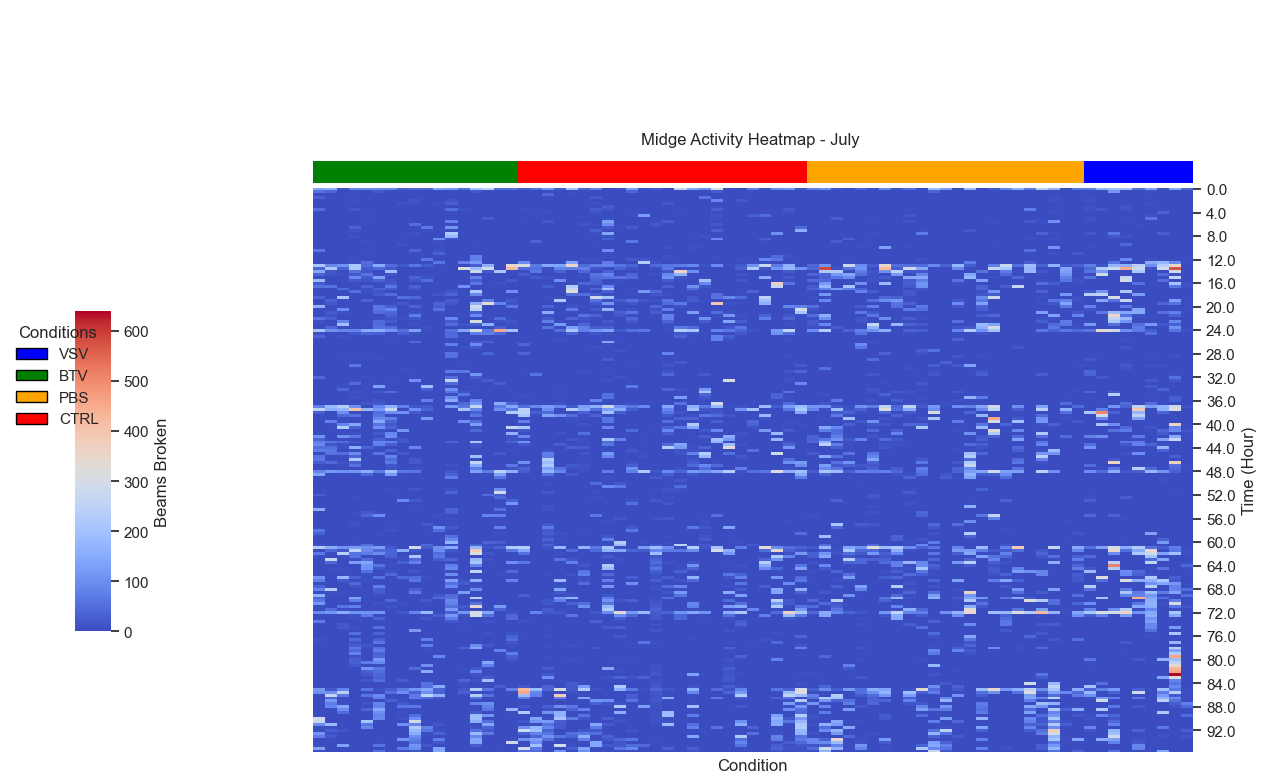

The file beside this chart, header and first rows:
BTV_Tube_1, BTV_Tube_11, BTV_Tube_13, BTV_Tube_14, BTV_Tube_15, BTV_Tube_16, BTV_Tube_2, BTV_Tube_21, BTV_Tube_22, BTV_Tube_23, BTV_Tube_25, BTV_Tube_28, BTV_Tube_3, BTV_Tube_31, BTV_Tube_4, BTV_Tube_5, BTV_Tube_7, CTRL_Tube_1, CTRL_Tube_10, CTRL_Tube_11, CTRL_Tube_12, CTRL_Tube_13, CTRL_Tube_14, CTRL_Tube_15
145.0, 160.0, 12.0, 89.0, 93.0, 93.0, 89.0, 33.0, 44.0, 41.0, 132.0, 117.0, 50.0, 199.0, 249.0, 52.0, 56.0, 23.0, 48.0, 113.0, 23.0, 200.0, 36.0, 75.0
55.0, 38.0, 0.0, 4.0, 1.0, 21.0, 0.0, 0.0, 0.0, 0.0, 1.0, 0.0, 0.0, 22.0, 0.0, 0.0, 0.0, 0.0, 0.0, 0.0, 0.0, 1.0, 0.0, 0.0
0.0, 0.0, 0.0, 3.0, 0.0, 0.0, 0.0, 0.0, 0.0, 0.0, 0.0, 0.0, 0.0, 0.0, 0.0, 0.0, 0.0, 0.0, 0.0, 43.0, 0.0, 5.0, 0.0, 0.0
26.0, 0.0, 0.0, 0.0, 1.0, 0.0, 0.0, 0.0, 2.0, 0.0, 1.0, 1.0, 0.0, 0.0, 0.0, 0.0, 0.0, 2.0, 0.0, 1.0, 0.0, 0.0, 0.0, 21.0
0.0, 0.0, 0.0, 5.0, 0.0, 0.0, 0.0, 0.0, 14.0, 0.0, 0.0, 14.0, 0.0, 0.0, 0.0, 0.0, 0.0, 0.0, 0.0, 0.0, 0.0, 0.0, 1.0, 0.0
0.0, 0.0, 0.0, 4.0, 0.0, 1.0, 1.0, 12.0, 6.0, 0.0, 6.0, 29.0, 2.0, 0.0, 0.0, 0.0, 0.0, 2.0, 0.0, 0.0, 0.0, 0.0, 0.0, 10.0
0.0, 0.0, 1.0, 0.0, 0.0, 0.0, 0.0, 0.0, 0.0, 0.0, 0.0, 0.0, 1.0, 0.0, 0.0, 0.0, 0.0, 0.0, 0.0, 0.0, 0.0, 0.0, 0.0, 0.0
49.0, 0.0, 0.0, 16.0, 0.0, 0.0, 0.0, 0.0, 0.0, 0.0, 0.0, 52.0, 7.0, 0.0, 0.0, 0.0, 0.0, 3.0, 0.0, 0.0, 0.0, 0.0, 0.0, 23.0
0.0, 0.0, 0.0, 0.0, 5.0, 0.0, 0.0, 0.0, 0.0, 0.0, 0.0, 4.0, 0.0, 0.0, 0.0, 0.0, 0.0, 0.0, 3.0, 7.0, 0.0, 0.0, 0.0, 10.0
2.0, 0.0, 0.0, 0.0, 0.0, 0.0, 0.0, 0.0, 0.0, 0.0, 0.0, 0.0, 0.0, 0.0, 0.0, 0.0, 0.0, 0.0, 0.0, 0.0, 0.0, 0.0, 3.0, 0.0
0.0, 2.0, 0.0, 0.0, 3.0, 0.0, 0.0, 0.0, 0.0, 0.0, 0.0, 0.0, 0.0, 0.0, 25.0, 0.0, 0.0, 0.0, 0.0, 0.0, 0.0, 0.0, 0.0, 0.0
0.0, 0.0, 0.0, 0.0, 0.0, 0.0, 0.0, 0.0, 0.0, 0.0, 0.0, 80.0, 0.0, 0.0, 0.0, 0.0, 0.0, 4.0, 1.0, 18.0, 0.0, 0.0, 0.0, 0.0
0.0, 0.0, 0.0, 0.0, 2.0, 0.0, 0.0, 0.0, 51.0, 0.0, 0.0, 0.0, 0.0, 0.0, 0.0, 0.0, 0.0, 0.0, 0.0, 0.0, 0.0, 0.0, 13.0, 3.0
0.0, 0.0, 0.0, 31.0, 0.0, 0.0, 0.0, 0.0, 0.0, 67.0, 0.0, 110.0, 0.0, 0.0, 0.0, 0.0, 0.0, 0.0, 0.0, 0.0, 0.0, 0.0, 2.0, 0.0
0.0, 0.0, 0.0, 10.0, 0.0, 0.0, 0.0, 0.0, 1.0, 6.0, 0.0, 0.0, 0.0, 0.0, 0.0, 0.0, 0.0, 2.0, 0.0, 0.0, 0.0, 0.0, 0.0, 29.0
1.0, 1.0, 0.0, 1.0, 0.0, 0.0, 0.0, 0.0, 9.0, 0.0, 0.0, 222.0, 0.0, 2.0, 0.0, 0.0, 0.0, 0.0, 0.0, 0.0, 0.0, 0.0, 0.0, 8.0
0.0, 2.0, 0.0, 11.0, 0.0, 0.0, 0.0, 3.0, 1.0, 0.0, 0.0, 178.0, 0.0, 0.0, 0.0, 0.0, 0.0, 0.0, 0.0, 0.0, 0.0, 0.0, 0.0, 0.0
0.0, 0.0, 0.0, 0.0, 0.0, 0.0, 0.0, 0.0, 0.0, 0.0, 101.0, 10.0, 0.0, 0.0, 0.0, 0.0, 0.0, 0.0, 2.0, 1.0, 0.0, 0.0, 2.0, 1.0
0.0, 2.0, 0.0, 0.0, 5.0, 0.0, 0.0, 0.0, 0.0, 0.0, 5.0, 0.0, 0.0, 0.0, 0.0, 0.0, 0.0, 0.0, 31.0, 0.0, 0.0, 0.0, 0.0, 0.0
0.0, 0.0, 0.0, 1.0, 1.0, 0.0, 0.0, 12.0, 0.0, 0.0, 4.0, 0.0, 0.0, 0.0, 0.0, 0.0, 0.0, 0.0, 1.0, 0.0, 0.0, 0.0, 0.0, 3.0
0.0, 0.0, 0.0, 0.0, 0.0, 0.0, 0.0, 0.0, 1.0, 0.0, 2.0, 0.0, 0.0, 3.0, 0.0, 0.0, 0.0, 0.0, 0.0, 0.0, 0.0, 0.0, 0.0, 0.0
59.0, 0.0, 0.0, 0.0, 0.0, 0.0, 0.0, 0.0, 35.0, 0.0, 9.0, 0.0, 0.0, 0.0, 0.0, 0.0, 0.0, 0.0, 0.0, 0.0, 0.0, 0.0, 0.0, 0.0
0.0, 0.0, 0.0, 0.0, 3.0, 0.0, 1.0, 0.0, 0.0, 0.0, 35.0, 0.0, 0.0, 0.0, 0.0, 0.0, 0.0, 0.0, 2.0, 0.0, 0.0, 0.0, 0.0, 0.0
0.0, 0.0, 0.0, 3.0, 0.0, 0.0, 0.0, 0.0, 0.0, 0.0, 0.0, 0.0, 0.0, 78.0, 0.0, 0.0, 0.0, 0.0, 0.0, 0.0, 0.0, 0.0, 0.0, 0.0
0.0, 0.0, 0.0, 7.0, 2.0, 0.0, 0.0, 0.0, 0.0, 66.0, 0.0, 0.0, 0.0, 77.0, 0.0, 0.0, 0.0, 0.0, 2.0, 0.0, 0.0, 0.0, 5.0, 7.0
0.0, 0.0, 2.0, 3.0, 52.0, 0.0, 0.0, 0.0, 0.0, 0.0, 64.0, 0.0, 80.0, 115.0, 0.0, 0.0, 0.0, 96.0, 0.0, 0.0, 0.0, 143.0, 0.0, 0.0
211.0, 90.0, 107.0, 216.0, 49.0, 150.0, 46.0, 16.0, 63.0, 24.0, 3.0, 0.0, 1.0, 27.0, 166.0, 0.0, 342.0, 313.0, 68.0, 148.0, 141.0, 353.0, 45.0, 73.0
39.0, 218.0, 36.0, 216.0, 24.0, 41.0, 22.0, 0.0, 2.0, 0.0, 0.0, 0.0, 322.0, 189.0, 289.0, 0.0, 424.0, 46.0, 54.0, 7.0, 83.0, 77.0, 79.0, 17.0
149.0, 18.0, 0.0, 57.0, 15.0, 0.0, 196.0, 0.0, 1.0, 2.0, 0.0, 0.0, 0.0, 275.0, 21.0, 205.0, 0.0, 4.0, 63.0, 0.0, 31.0, 0.0, 42.0, 1.0
36.0, 13.0, 7.0, 18.0, 56.0, 3.0, 10.0, 0.0, 1.0, 0.0, 0.0, 0.0, 0.0, 0.0, 0.0, 0.0, 0.0, 23.0, 0.0, 0.0, 0.0, 0.0, 4.0, 60.0
3.0, 2.0, 1.0, 93.0, 23.0, 130.0, 0.0, 0.0, 33.0, 5.0, 0.0, 0.0, 0.0, 80.0, 0.0, 0.0, 0.0, 0.0, 21.0, 8.0, 0.0, 0.0, 6.0, 48.0
179.0, 1.0, 3.0, 18.0, 14.0, 30.0, 10.0, 0.0, 16.0, 50.0, 0.0, 0.0, 0.0, 25.0, 0.0, 0.0, 22.0, 0.0, 0.0, 0.0, 100.0, 0.0, 0.0, 33.0
20.0, 0.0, 2.0, 0.0, 0.0, 0.0, 18.0, 0.0, 0.0, 0.0, 0.0, 0.0, 0.0, 67.0, 0.0, 10.0, 0.0, 0.0, 0.0, 0.0, 0.0, 0.0, 39.0, 29.0
55.0, 59.0, 0.0, 0.0, 34.0, 0.0, 65.0, 0.0, 32.0, 0.0, 0.0, 0.0, 105.0, 0.0, 0.0, 0.0, 0.0, 0.0, 0.0, 24.0, 0.0, 229.0, 0.0, 0.0
4.0, 0.0, 45.0, 1.0, 6.0, 31.0, 21.0, 0.0, 15.0, 0.0, 0.0, 0.0, 0.0, 0.0, 0.0, 0.0, 0.0, 0.0, 0.0, 1.0, 0.0, 275.0, 2.0, 36.0
0.0, 1.0, 0.0, 50.0, 5.0, 13.0, 0.0, 0.0, 0.0, 0.0, 0.0, 17.0, 0.0, 227.0, 0.0, 0.0, 103.0, 0.0, 0.0, 0.0, 0.0, 326.0, 0.0, 0.0
0.0, 0.0, 0.0, 0.0, 2.0, 22.0, 48.0, 0.0, 1.0, 0.0, 13.0, 33.0, 0.0, 89.0, 0.0, 0.0, 0.0, 0.0, 0.0, 0.0, 0.0, 48.0, 50.0, 22.0
33.0, 0.0, 214.0, 0.0, 0.0, 2.0, 0.0, 53.0, 43.0, 0.0, 0.0, 0.0, 0.0, 0.0, 0.0, 0.0, 0.0, 0.0, 0.0, 4.0, 6.0, 0.0, 0.0, 282.0
1.0, 30.0, 0.0, 2.0, 32.0, 0.0, 0.0, 0.0, 2.0, 0.0, 0.0, 26.0, 0.0, 0.0, 73.0, 0.0, 19.0, 0.0, 0.0, 0.0, 224.0, 0.0, 0.0, 57.0
0.0, 19.0, 0.0, 0.0, 0.0, 0.0, 0.0, 17.0, 1.0, 0.0, 37.0, 13.0, 0.0, 162.0, 334.0, 87.0, 12.0, 0.0, 0.0, 0.0, 0.0, 0.0, 0.0, 19.0
163.0, 0.0, 0.0, 0.0, 0.0, 58.0, 31.0, 0.0, 34.0, 0.0, 25.0, 0.0, 0.0, 290.0, 0.0, 1.0, 64.0, 0.0, 0.0, 36.0, 0.0, 12.0, 6.0, 0.0
1.0, 3.0, 97.0, 0.0, 0.0, 61.0, 86.0, 7.0, 0.0, 0.0, 58.0, 0.0, 0.0, 242.0, 0.0, 0.0, 0.0, 0.0, 0.0, 0.0, 0.0, 68.0, 0.0, 22.0
0.0, 22.0, 9.0, 0.0, 0.0, 46.0, 42.0, 0.0, 9.0, 0.0, 3.0, 0.0, 0.0, 25.0, 0.0, 0.0, 2.0, 0.0, 0.0, 150.0, 0.0, 0.0, 0.0, 0.0
0.0, 11.0, 0.0, 0.0, 0.0, 0.0, 28.0, 0.0, 76.0, 0.0, 0.0, 0.0, 0.0, 96.0, 0.0, 0.0, 1.0, 0.0, 0.0, 4.0, 0.0, 0.0, 56.0, 33.0
55.0, 27.0, 0.0, 0.0, 0.0, 3.0, 12.0, 5.0, 15.0, 0.0, 0.0, 89.0, 0.0, 0.0, 0.0, 49.0, 0.0, 0.0, 0.0, 20.0, 0.0, 38.0, 13.0, 0.0
9.0, 0.0, 87.0, 0.0, 3.0, 45.0, 23.0, 0.0, 0.0, 0.0, 0.0, 24.0, 0.0, 319.0, 0.0, 9.0, 13.0, 0.0, 0.0, 77.0, 0.0, 0.0, 8.0, 0.0
0.0, 0.0, 196.0, 0.0, 0.0, 49.0, 0.0, 2.0, 7.0, 0.0, 0.0, 47.0, 13.0, 28.0, 159.0, 0.0, 5.0, 0.0, 0.0, 0.0, 121.0, 0.0, 38.0, 0.0
0.0, 41.0, 0.0, 0.0, 0.0, 55.0, 52.0, 0.0, 0.0, 8.0, 0.0, 0.0, 0.0, 0.0, 0.0, 32.0, 0.0, 0.0, 0.0, 58.0, 0.0, 133.0, 76.0, 24.0
205.0, 104.0, 85.0, 86.0, 149.0, 156.0, 112.0, 52.0, 131.0, 0.0, 0.0, 57.0, 139.0, 307.0, 64.0, 458.0, 197.0, 0.0, 0.0, 0.0, 50.0, 211.0, 79.0, 107.0
12.0, 0.0, 0.0, 22.0, 35.0, 31.0, 0.0, 25.0, 5.0, 0.0, 0.0, 42.0, 0.0, 74.0, 71.0, 39.0, 0.0, 0.0, 0.0, 0.0, 1.0, 33.0, 0.0, 17.0
35.0, 0.0, 8.0, 0.0, 0.0, 0.0, 2.0, 0.0, 0.0, 0.0, 0.0, 49.0, 3.0, 2.0, 0.0, 0.0, 0.0, 0.0, 0.0, 0.0, 0.0, 0.0, 0.0, 0.0
1.0, 0.0, 0.0, 0.0, 0.0, 0.0, 0.0, 0.0, 0.0, 0.0, 0.0, 0.0, 0.0, 0.0, 0.0, 0.0, 0.0, 0.0, 0.0, 0.0, 10.0, 0.0, 0.0, 0.0
0.0, 0.0, 0.0, 0.0, 2.0, 0.0, 7.0, 1.0, 44.0, 0.0, 0.0, 0.0, 1.0, 20.0, 29.0, 0.0, 0.0, 0.0, 0.0, 0.0, 0.0, 0.0, 0.0, 0.0
0.0, 0.0, 0.0, 0.0, 0.0, 0.0, 0.0, 0.0, 0.0, 0.0, 0.0, 75.0, 0.0, 95.0, 0.0, 0.0, 0.0, 39.0, 0.0, 0.0, 0.0, 0.0, 0.0, 0.0
0.0, 0.0, 0.0, 0.0, 0.0, 0.0, 0.0, 0.0, 0.0, 0.0, 0.0, 0.0, 9.0, 21.0, 0.0, 0.0, 0.0, 0.0, 0.0, 0.0, 0.0, 0.0, 0.0, 10.0
2.0, 0.0, 0.0, 0.0, 1.0, 0.0, 0.0, 1.0, 0.0, 0.0, 0.0, 0.0, 0.0, 0.0, 0.0, 0.0, 0.0, 0.0, 0.0, 0.0, 0.0, 0.0, 0.0, 0.0
0.0, 0.0, 0.0, 0.0, 0.0, 0.0, 0.0, 0.0, 2.0, 0.0, 0.0, 57.0, 0.0, 0.0, 36.0, 0.0, 0.0, 39.0, 0.0, 0.0, 0.0, 0.0, 0.0, 0.0
0.0, 0.0, 4.0, 3.0, 3.0, 0.0, 0.0, 0.0, 0.0, 0.0, 0.0, 53.0, 1.0, 1.0, 0.0, 0.0, 0.0, 0.0, 0.0, 0.0, 0.0, 0.0, 0.0, 0.0
2.0, 0.0, 0.0, 0.0, 0.0, 6.0, 0.0, 0.0, 0.0, 0.0, 0.0, 0.0, 1.0, 0.0, 0.0, 0.0, 0.0, 0.0, 0.0, 0.0, 0.0, 0.0, 0.0, 0.0
0.0, 0.0, 0.0, 0.0, 1.0, 0.0, 0.0, 0.0, 0.0, 0.0, 0.0, 0.0, 3.0, 0.0, 0.0, 0.0, 0.0, 0.0, 0.0, 0.0, 0.0, 0.0, 0.0, 0.0
... 132 more rows
